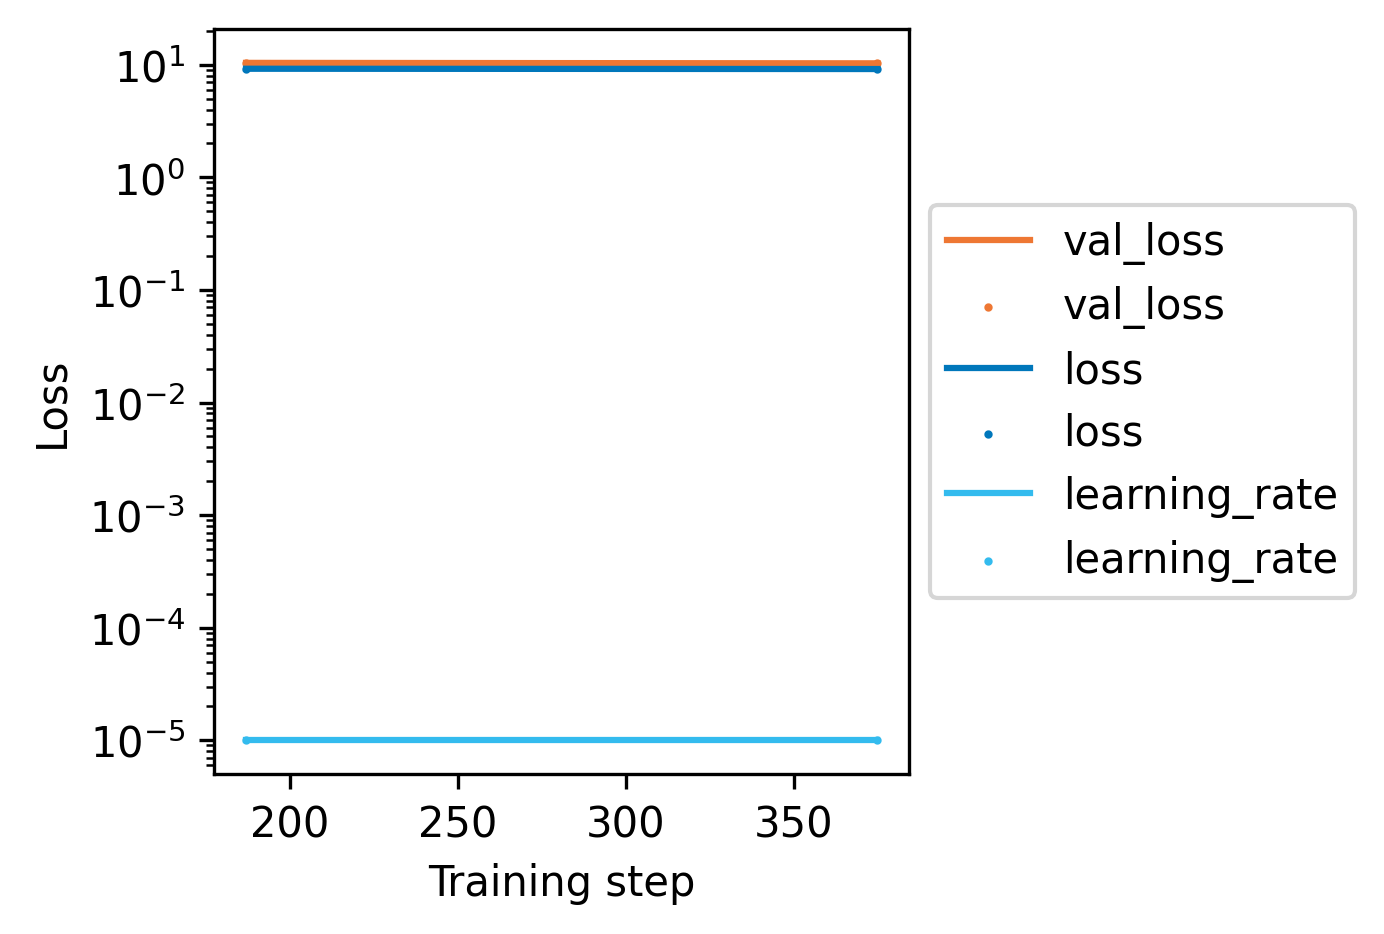

The data file committed next to this chart (first rows):
epoch, step, learning_rate, loss, val_loss
0, 187, 9.999999747378752e-06, 9.216, 10.39
1, 375, 9.999999747378752e-06, 9.162, 10.3
